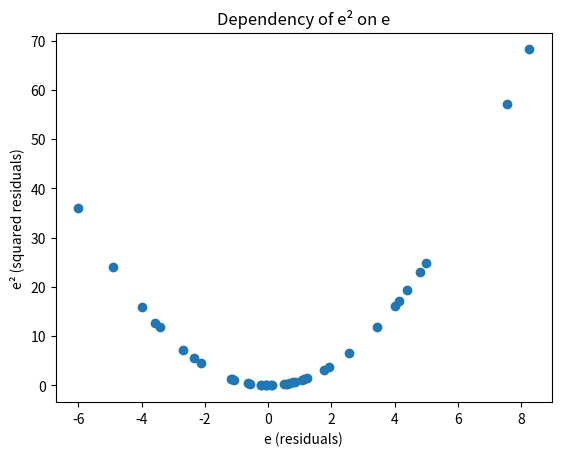

Generate this figure with matplotlib:
# Импорт необходимых библиотек
import numpy as np  # Библиотека для работы с массивами и математическими операциями
from matplotlib import pyplot as plt  # Библиотека для создания графиков, импортируем подмодуль pyplot как plt

# Определение массивов данных
# y_pred_ - массив предсказанных значений (предсказания модели)
y_pred_ = np.array(
    [30.0, 25.03, 30.57, 28.61, 27.94, 25.26, 23.0, 19.54, 11.52, 18.92, 19.0, 21.59, 20.91, 19.55, 19.28, 19.3, 20.53,
     16.91, 16.18, 18.41, 12.52, 17.67, 15.83, 13.81, 15.68, 13.39, 15.46, 14.71, 19.55, 20.88, 11.46, 18.06, 8.81,
     14.28, 13.71, 23.81, 22.34, 23.11, 22.92, 31.36])
y_true_ = np.array(
    [24.0, 21.6, 34.7, 33.4, 36.2, 28.7, 22.9, 27.1, 16.5, 18.9, 15.0, 18.9, 21.7, 20.4, 18.2, 19.9, 23.1, 17.5, 20.2,
     18.2, 13.6, 19.6, 15.2, 14.5, 15.6, 13.9, 16.6, 14.8, 18.4, 21.0, 12.7, 14.5, 13.2, 13.1, 13.5, 18.9, 20.0, 21.0,
     24.7, 30.8])

# y_true_ - массив истинных значений (реальные наблюдаемые данные)
y_true_ = np.array([24.0, 21.6, 34.7, 33.4, 36.2, 28.7, 22.9, 27.1, 16.5, 18.9, 15.0, 18.9, 21.7, 20.4, 18.2, 19.9, 23.1, 17.5, 20.2, 18.2, 13.6, 19.6, 15.2, 14.5, 15.6, 13.9, 16.6, 14.8, 18.4, 21.0, 12.7, 14.5, 13.2, 13.1, 13.5, 18.9, 20.0, 21.0, 24.7, 30.8])

# Вычисление остатков (residuals) - разница между истинными и предсказанными значениями
# e = y_true - y_pred, где отрицательные значения означают, что предсказание было завышено, положительные - занижено
e = y_true_ - y_pred_

# Вычисление квадратов остатков
# e2 = e ** 2, это используется для оценки величины ошибки без учета знака (всегда положительное)
e2 = e ** 2

# Построение графика: scatter plot зависимости e2 от e
# Это покажет, как квадраты ошибок зависят от самих ошибок (по сути, параболическая зависимость y = x^2)
plt.scatter(e, e2)  # Создание точечного графика с e на оси x и e2 на оси y

# Настройка меток и заголовка графика
plt.xlabel('e (residuals)')  # Метка для оси x: 'e (residuals)'
plt.ylabel('e² (squared residuals)')  # Метка для оси y: 'e² (squared residuals)'
plt.title('Dependency of e² on e')  # Заголовок графика: 'Dependency of e² on e'

# Отображение графика
plt.show()  # Команда для показа графика в интерактивном режиме (например, в Jupyter или отдельном окне)